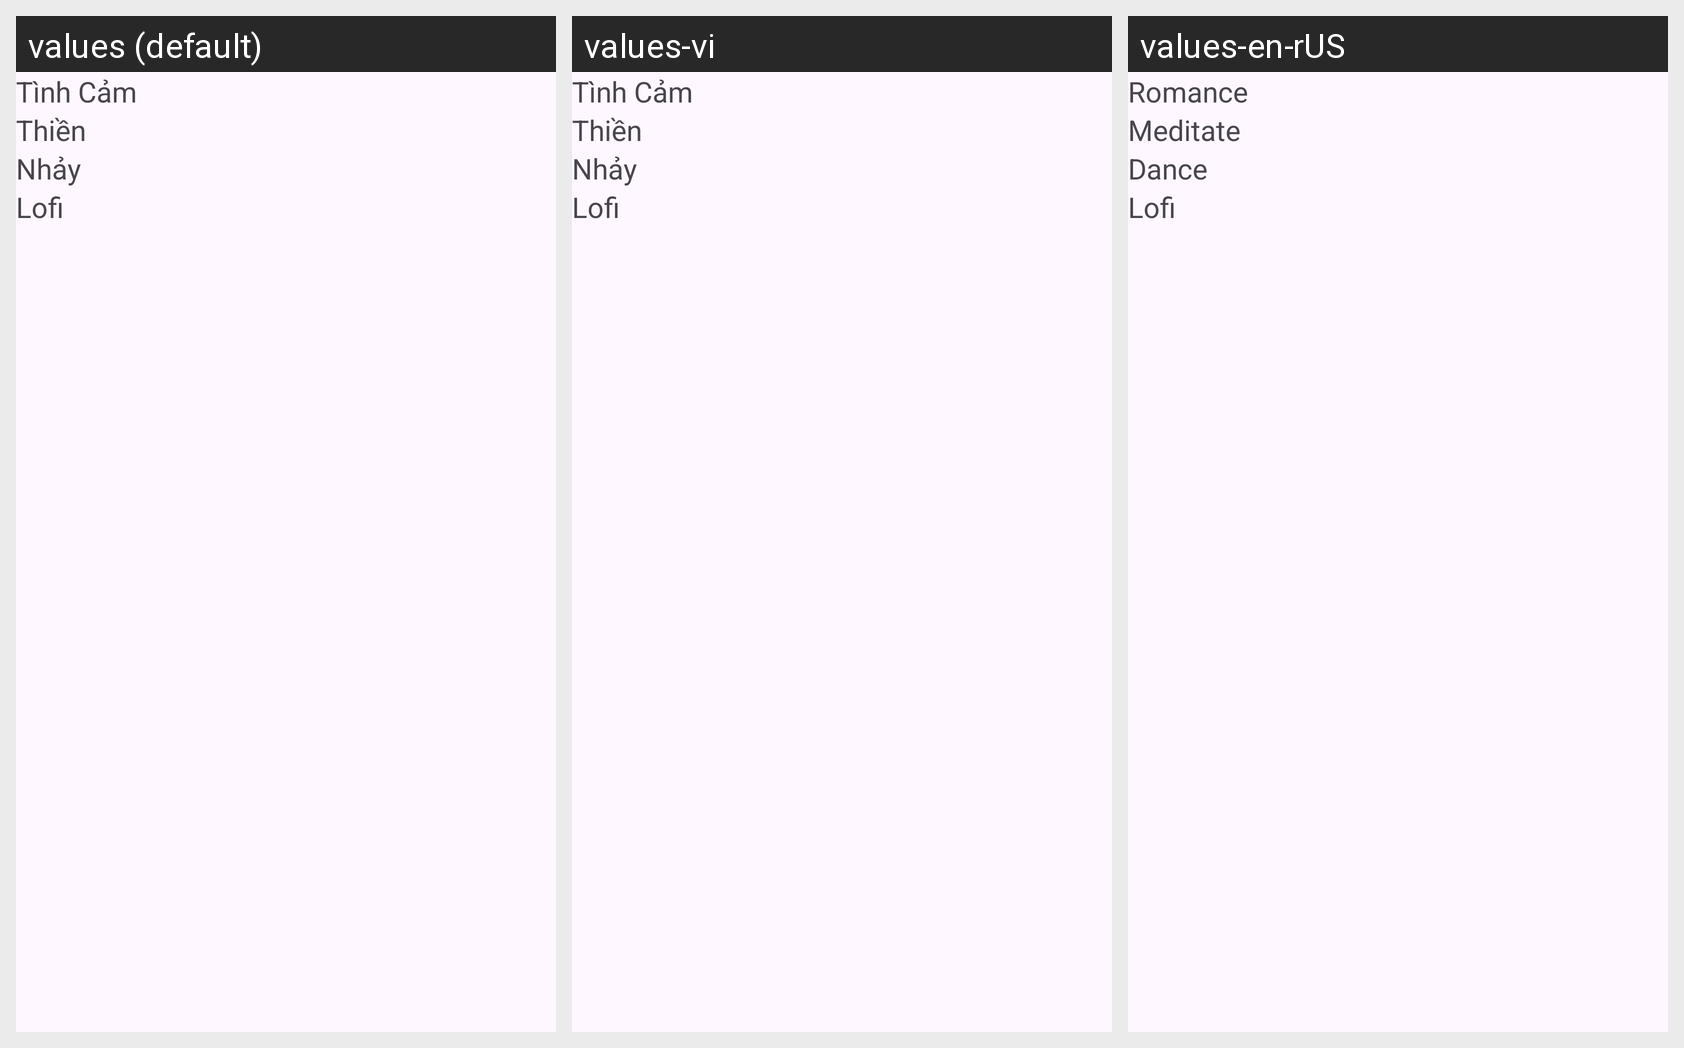

Locale-by-locale string values for the Android screen shown in this grid:
Android screen res/layout/fragment__the__loai.xml rendered under 3 locales, left to right: values (default), values-vi, values-en-rUS. Device: Nexus 5 (rendered at 1080×1920; each locale shown at half size, 540×960, under a caption strip naming it); theme Theme.Ung_dung_nghe_nhac_playlist.
Strings drawn on this screen, with the default value and each locale's value (text and hints the layout hard-codes, and strings that could not be matched under every locale, appear in the picture but are not listed):

romance
  values: Tình Cảm
  values-vi: Tình Cảm
  values-en-rUS: Romance

meditate
  values: Thiền
  values-vi: Thiền
  values-en-rUS: Meditate

dance
  values: Nhảy
  values-vi: Nhảy
  values-en-rUS: Dance

lofi
  values: Lofi
  values-vi: Lofi
  values-en-rUS: Lofi
